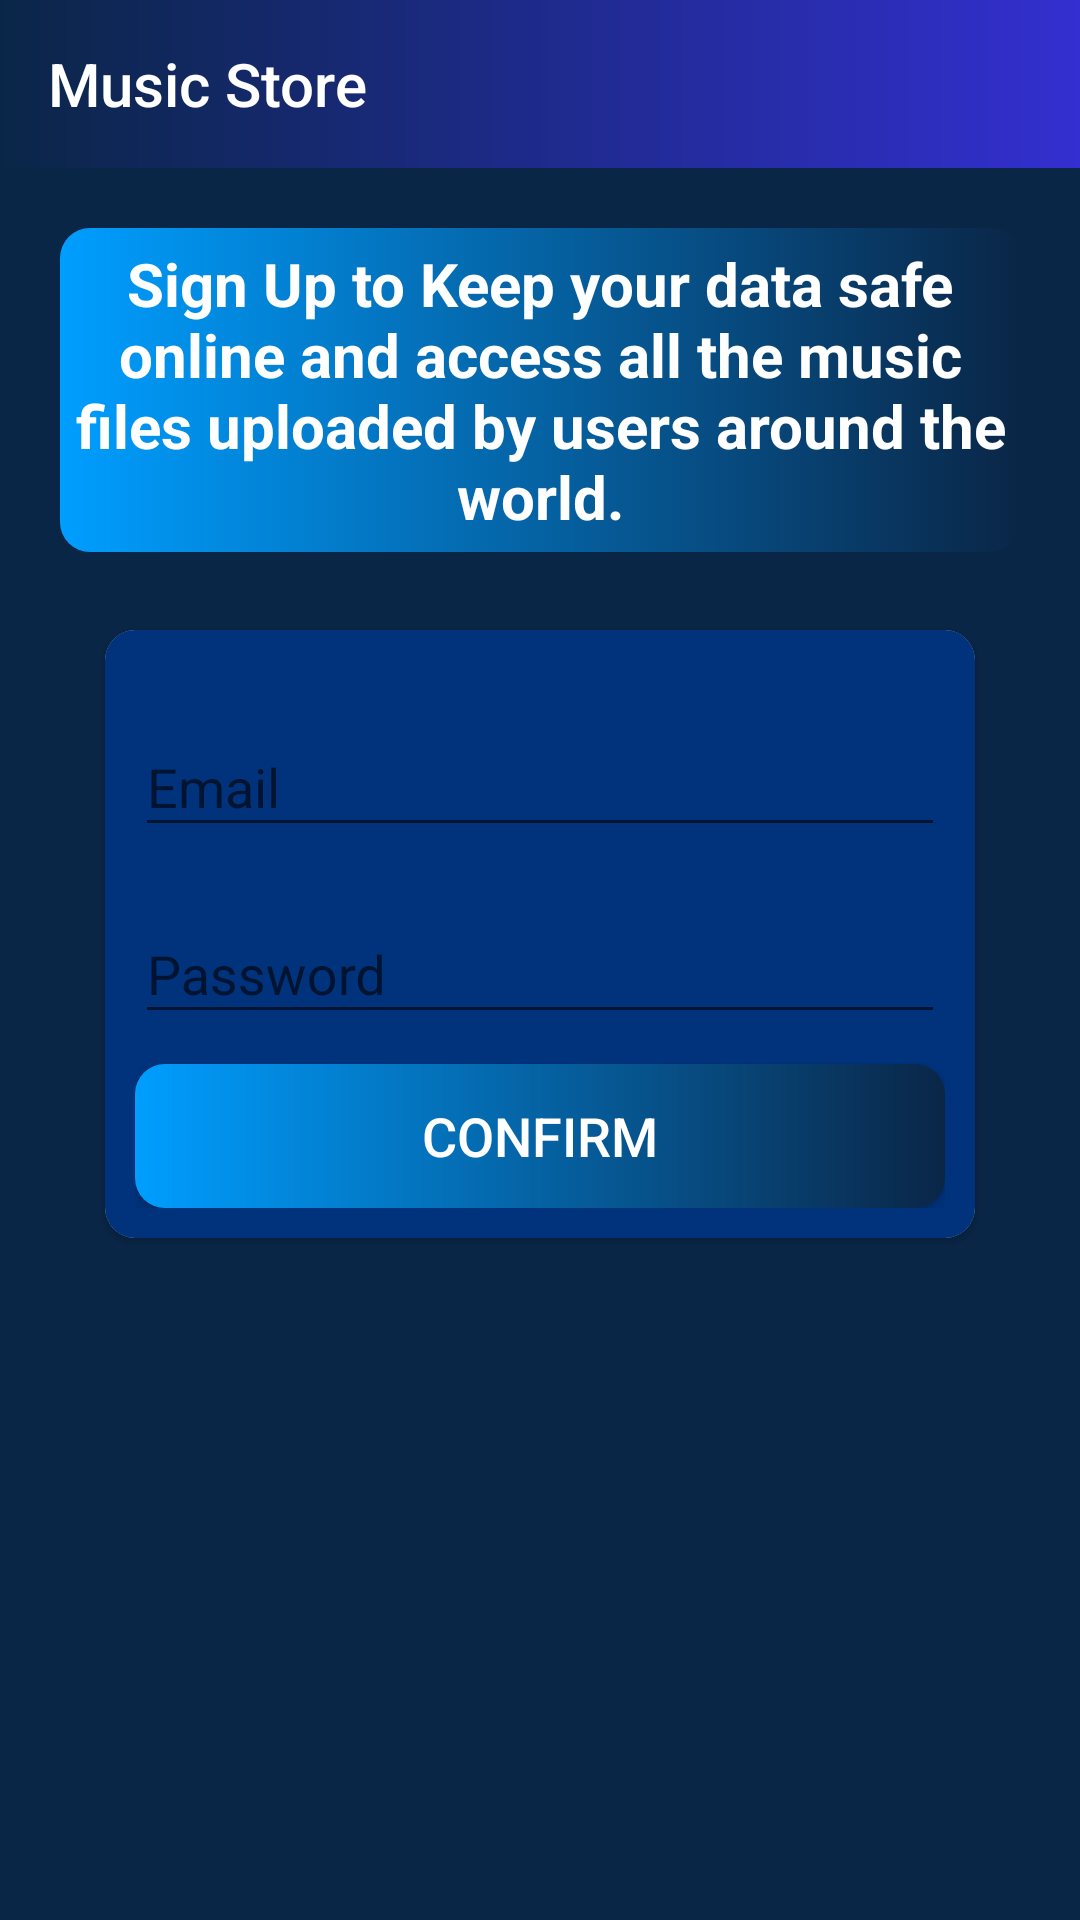

Layout XML and referenced resources for this Android screen:
<!-- AndroidManifest.xml: activity theme NoActionBar -->
<!-- res/layout/activity_sign_up.xml -->
<?xml version="1.0" encoding="utf-8"?>
<androidx.constraintlayout.widget.ConstraintLayout xmlns:android="http://schemas.android.com/apk/res/android"
    xmlns:app="http://schemas.android.com/apk/res-auto"
    xmlns:tools="http://schemas.android.com/tools"
    android:layout_width="match_parent"
    android:layout_height="match_parent"
    android:background="#0A2647"
    tools:context=".activities.SignUpActivity">

    <androidx.appcompat.widget.Toolbar
        android:id="@+id/toolbarSignUp"
        android:background="@drawable/toolbar_bg"
        app:title="@string/app_name"
        app:titleTextColor="@color/white"
        android:layout_width="match_parent"
        android:layout_height="?actionBarSize"
        app:layout_constraintTop_toTopOf="parent"/>

    <TextView
        android:id="@+id/signInIntro"
        android:layout_width="match_parent"
        android:layout_height="wrap_content"
        android:layout_marginEnd="5dp"
        android:text="@string/sign_up_to_keep_your_data_safe_online"
        android:textColor="@color/white"
        android:textSize="20sp"
        android:requiresFadingEdge="horizontal"
        android:gravity="center"
        android:padding="5dp"
        android:layout_margin="20dp"
        android:background="@drawable/login_bg"
        android:textStyle="bold"
        app:layout_constraintTop_toBottomOf="@id/toolbarSignUp"/>

    <androidx.cardview.widget.CardView
        android:layout_marginTop="20dp"
        android:layout_width="300dp"
        app:cardCornerRadius="10dp"
        app:cardUseCompatPadding="true"
        android:layout_height="wrap_content"
        app:layout_constraintEnd_toEndOf="parent"
        app:layout_constraintStart_toStartOf="parent"
        app:layout_constraintTop_toBottomOf="@id/signInIntro">

        <LinearLayout
            android:layout_width="match_parent"
            android:layout_height="match_parent"
            android:orientation="vertical"
            android:padding="10dp"
            android:background="#00337C"
            app:layout_constraintTop_toBottomOf="@id/toolbarSignUp">

            <com.google.android.material.textfield.TextInputLayout
                android:layout_marginTop="10dp"
                android:layout_width="match_parent"
                android:layout_height="wrap_content"
                >

                <com.google.android.material.textfield.TextInputEditText
                    android:id="@+id/SignEmail"
                    android:hint="@string/text_email"
                    android:textColor="@color/white"
                    android:textColorHint="@color/white"
                    android:layout_width="match_parent"
                    android:layout_height="match_parent"
                    android:inputType="textEmailAddress"
                    />
            </com.google.android.material.textfield.TextInputLayout>

            <com.google.android.material.textfield.TextInputLayout
                android:layout_marginTop="10dp"
                android:layout_width="match_parent"
                android:layout_height="wrap_content"
                >

                <com.google.android.material.textfield.TextInputEditText
                    android:id="@+id/SignPassword"
                    android:hint="@string/text_password"
                    android:textColor="@color/white"
                    android:textColorHint="@color/white"
                    android:layout_width="match_parent"
                    android:layout_height="match_parent"
                    android:inputType="textPassword"
                    />
            </com.google.android.material.textfield.TextInputLayout>


            <Button
                android:id="@+id/SignInConfirm"
                android:layout_width="match_parent"
                android:layout_height="wrap_content"
                android:text="@string/text_confirm"
                android:textSize="18sp"
                android:background="@drawable/login_bg"
                android:layout_marginTop="10dp"
                android:textColor="@color/white" />
        </LinearLayout>

    </androidx.cardview.widget.CardView>
</androidx.constraintlayout.widget.ConstraintLayout>
<!-- resources referenced by this layout -->
<resources>
  <!-- drawable login_bg (drawable) -->
  <?xml version="1.0" encoding="utf-8"?>
  <shape xmlns:android="http://schemas.android.com/apk/res/android"
      android:shape="rectangle">
  
      <gradient
          android:startColor="#009EFF"
          android:endColor="#0A2647"/>
  
      <corners android:radius="10dp"/>
  
  
  </shape>
  <!-- drawable toolbar_bg (drawable) -->
  <?xml version="1.0" encoding="utf-8"?>
  <shape xmlns:android="http://schemas.android.com/apk/res/android"
      android:shape="rectangle">
  
      <gradient
          android:startColor="#0A2647"
          android:endColor="#332FD0"/>
  </shape>
  <string name="app_name">Music Store</string>
  <string name="sign_up_to_keep_your_data_safe_online">Sign Up to Keep your data safe online and access all the music files uploaded by users around the world.</string>
  <string name="text_confirm">Confirm</string>
  <string name="text_email">Email</string>
  <string name="text_password">Password</string>
  <style name="NoActionBar" parent="Theme.AppCompat.Light.NoActionBar" />
  <!-- not gathered from this repository: default colours our renderer supplied (Android Studio template values) -->
  <color name="white">#FFFFFFFF</color>
</resources>
